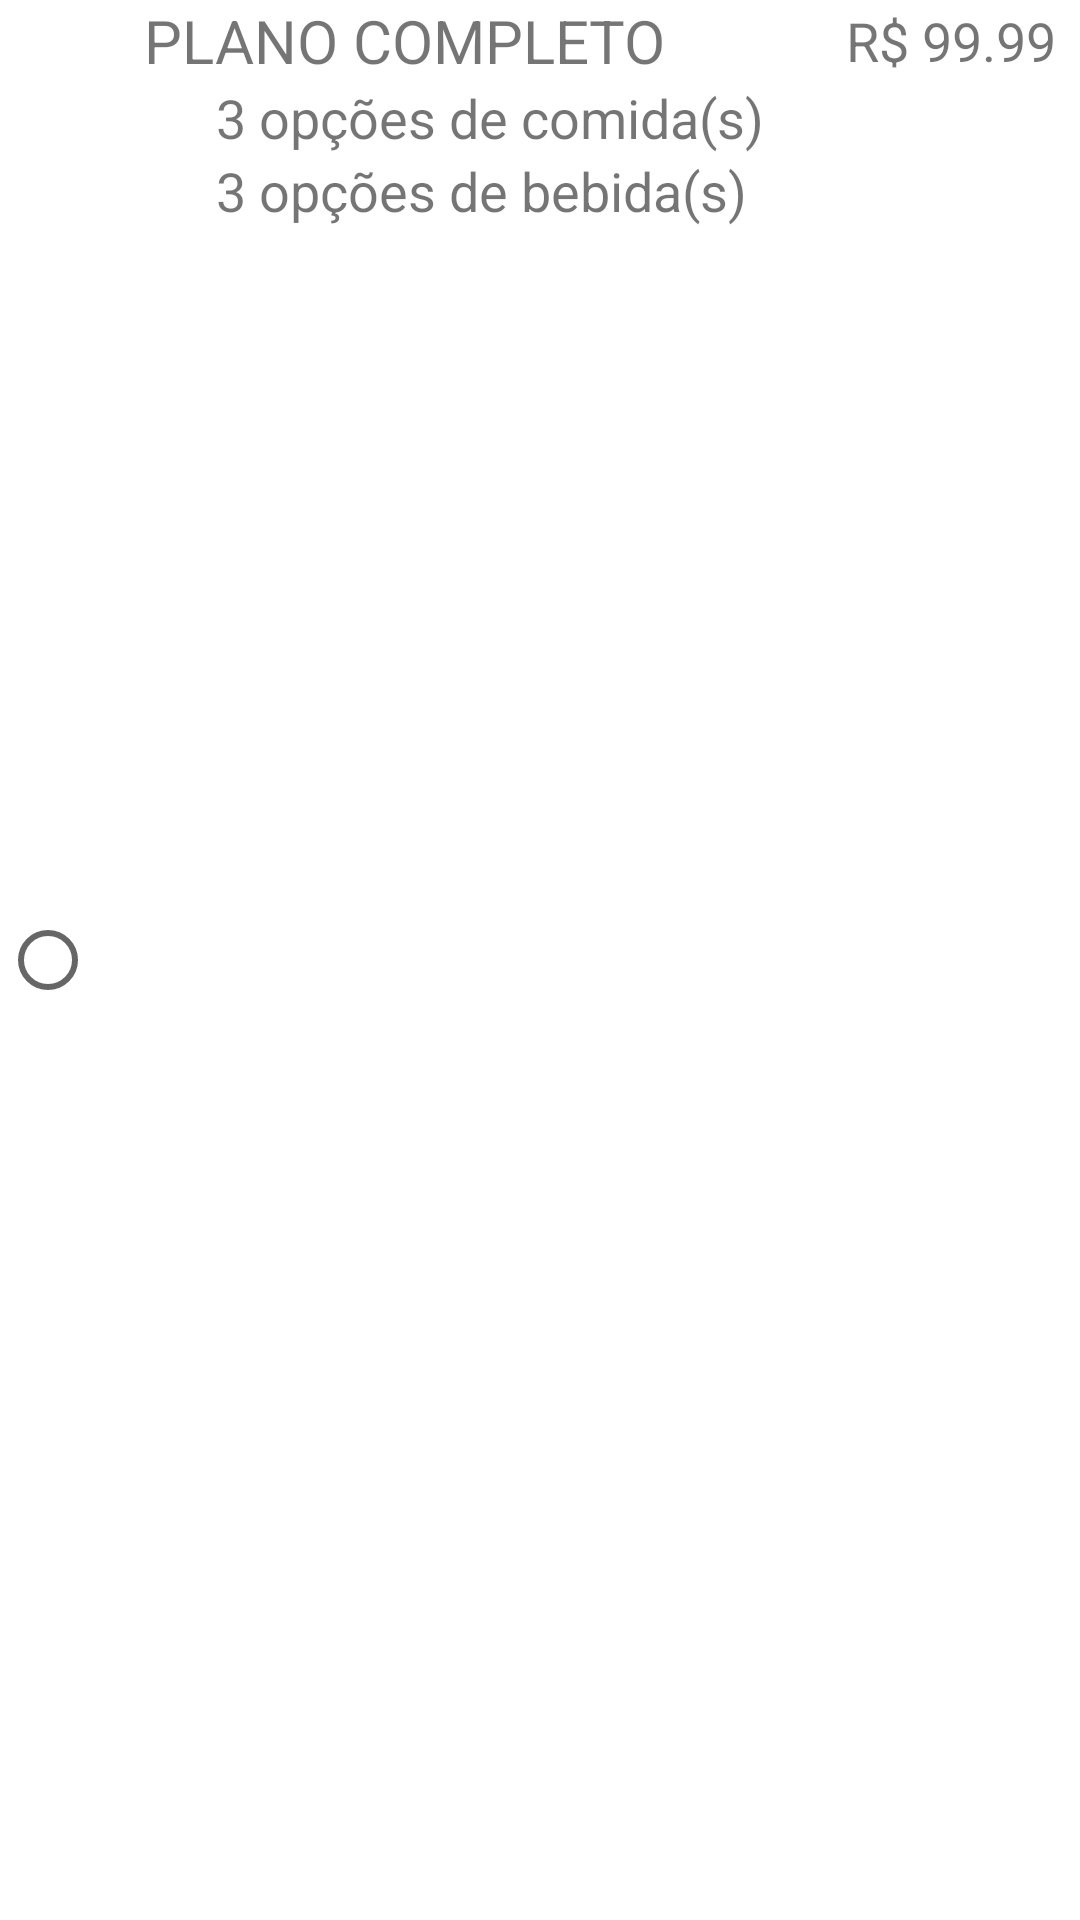

Produce the Android XML layout that renders to this screen, including the resource entries it uses.
<!-- AndroidManifest.xml: application theme Theme.CafeComPao -->
<!-- res/layout/adapter_lista_plano.xml -->
<?xml version="1.0" encoding="utf-8"?>
<LinearLayout xmlns:android="http://schemas.android.com/apk/res/android"
    xmlns:app="http://schemas.android.com/apk/res-auto"
    xmlns:tools="http://schemas.android.com/tools"
    android:id="@+id/LayoutPlano"
    android:layout_width="match_parent"
    android:layout_height="wrap_content"
    android:layout_marginBottom="32dp"
    android:orientation="horizontal"
    android:clickable="true">

    <RadioButton
        android:id="@+id/radioButton"
        android:layout_width="wrap_content"
        android:layout_height="wrap_content"
        android:layout_gravity="center_vertical" />

    <LinearLayout
        android:layout_width="match_parent"
        android:layout_height="wrap_content"
        android:orientation="vertical">

        <LinearLayout
            android:layout_width="match_parent"
            android:layout_height="wrap_content"
            android:orientation="horizontal">

            <TextView
                android:id="@+id/textPlanoName"
                android:layout_width="wrap_content"
                android:layout_height="wrap_content"
                android:layout_weight="1"
                android:text="Plano Completo"
                android:textAllCaps="true"
                android:textSize="20sp" />

            <TextView
                android:id="@+id/textPlanoValor"
                android:layout_width="wrap_content"
                android:layout_height="wrap_content"
                android:layout_gravity="center_vertical"
                android:layout_marginEnd="8dp"
                android:layout_marginRight="8dp"
                android:layout_weight="1"
                android:gravity="right"
                android:text="R$ 99.99"
                android:textSize="18sp" />

        </LinearLayout>

        <TextView
            android:id="@+id/textPlanoQtdComidas"
            android:layout_width="match_parent"
            android:layout_height="wrap_content"
            android:layout_marginStart="24dp"
            android:layout_marginLeft="24dp"
            android:layout_weight="1"
            android:text="3 opções de comida(s)"
            android:textSize="18sp" />

        <TextView
            android:id="@+id/textPlanoQtdBebidas"
            android:layout_width="wrap_content"
            android:layout_height="wrap_content"
            android:layout_marginStart="24dp"
            android:layout_marginLeft="24dp"
            android:layout_weight="1"
            android:text="3 opções de bebida(s)"
            android:textSize="18sp" />

    </LinearLayout>

</LinearLayout>
<!-- resources referenced by this layout -->
<resources>
  <style name="Theme.CafeComPao" parent="Theme.MaterialComponents.DayNight.DarkActionBar">
          
          <item name="colorPrimary">@color/purple_500</item>
          <item name="colorPrimaryVariant">@color/purple_700</item>
          <item name="colorOnPrimary">@color/white</item>
          
          <item name="colorSecondary">@color/teal_200</item>
          <item name="colorSecondaryVariant">@color/teal_700</item>
          <item name="colorOnSecondary">@color/black</item>
          
          <item name="android:statusBarColor" tools:targetApi="l">?attr/colorPrimaryVariant</item>
          
      </style>
  <!-- not gathered from this repository: default colours our renderer supplied (Android Studio template values) -->
  <color name="purple_500">#FF6200EE</color>
  <color name="purple_700">#FF3700B3</color>
  <color name="teal_200">#FF03DAC5</color>
  <color name="teal_700">#FF018786</color>
  <color name="black">#FF000000</color>
  <color name="white">#FFFFFFFF</color>
</resources>
